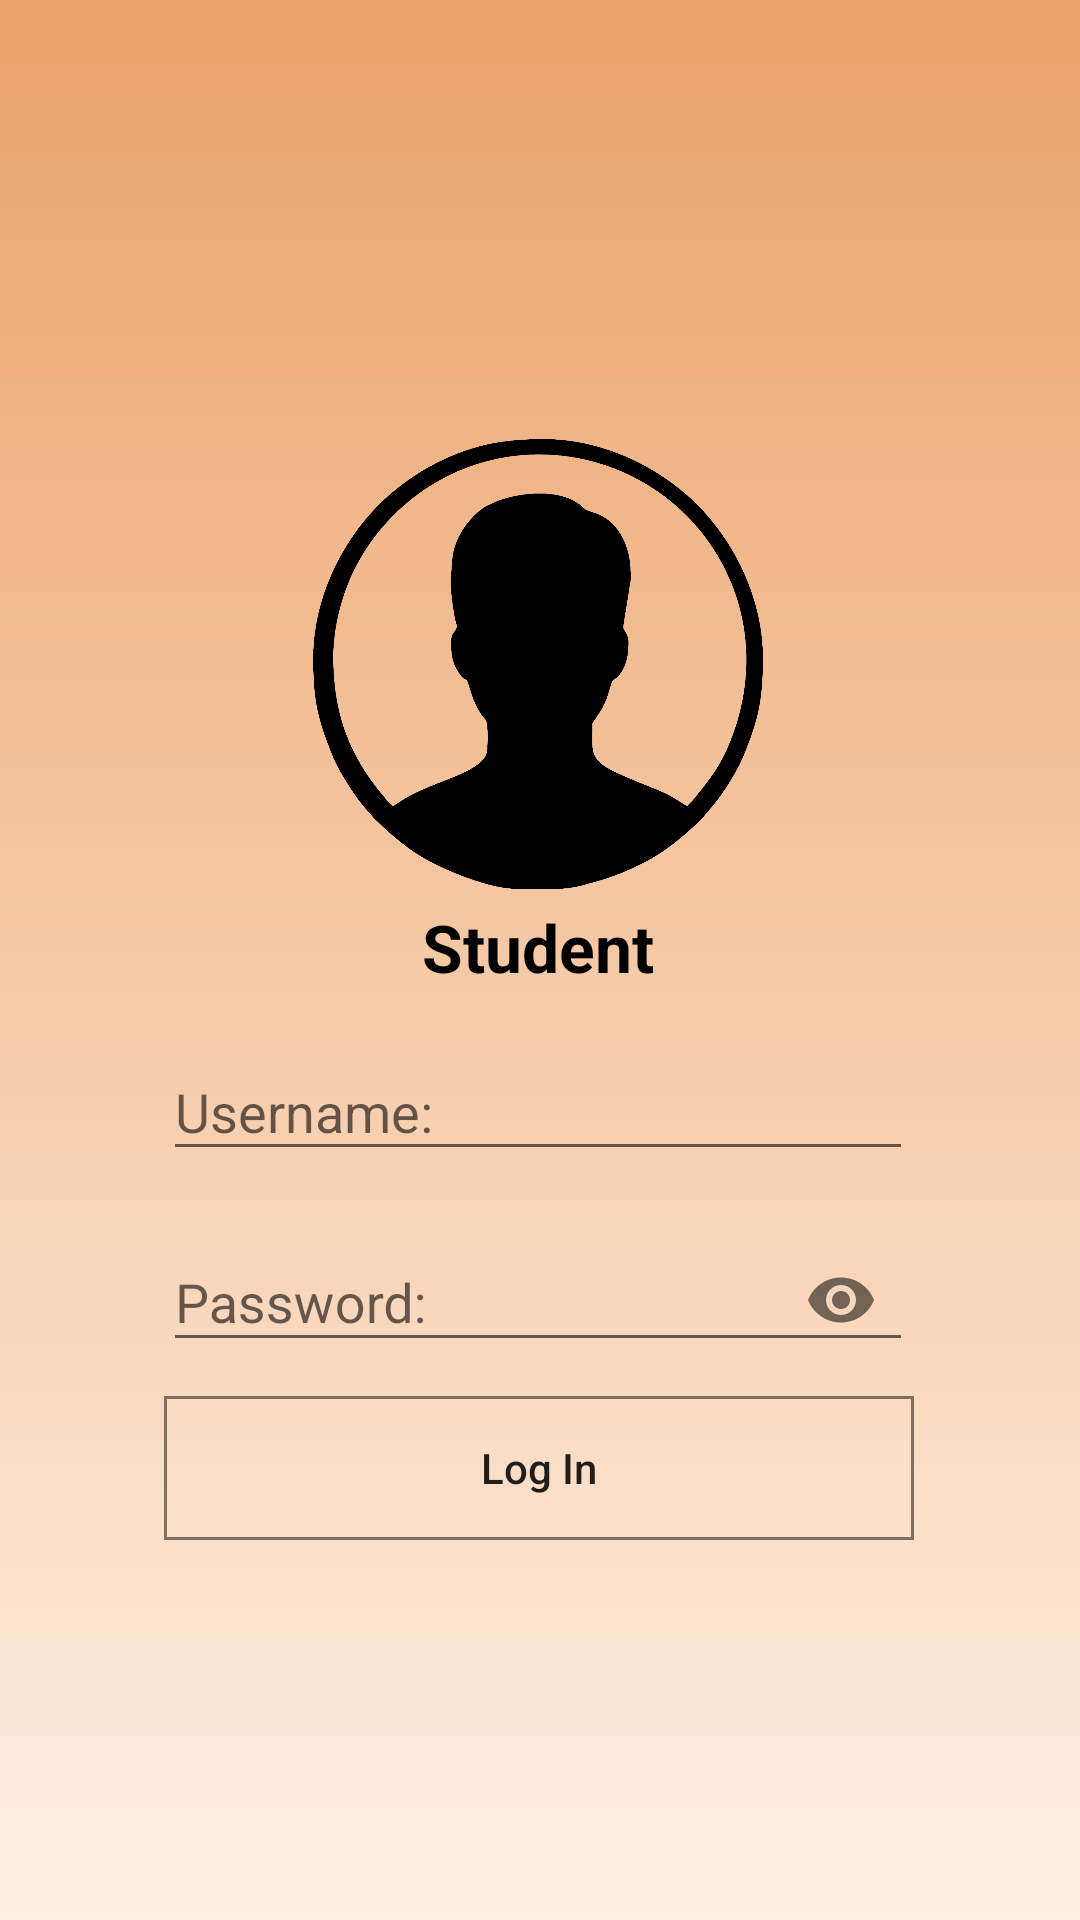

This screen was rendered from an Android layout file. Write that file and the resources it references.
<!-- AndroidManifest.xml: application theme AppTheme -->
<!-- res/layout/activity_log_in_user_cred.xml -->
<?xml version="1.0" encoding="utf-8"?>
<android.support.constraint.ConstraintLayout
    xmlns:android="http://schemas.android.com/apk/res/android"
    xmlns:app="http://schemas.android.com/apk/res-auto"
    xmlns:tools="http://schemas.android.com/tools"
    android:layout_width="match_parent"
    android:layout_height="match_parent"
    tools:context=".activities.LogInActivity"
    android:background="@drawable/background">


    <android.support.v7.widget.AppCompatImageView
        android:id="@+id/student_icon_holder"
        android:layout_width="150dp"
        android:layout_height="150dp"
        android:layout_gravity="center_horizontal"
        android:layout_marginStart="8dp"
        android:layout_marginTop="8dp"
        android:layout_marginEnd="8dp"
        android:layout_marginBottom="8dp"
        android:scaleType="centerInside"
        android:src="@drawable/user_icon"
        app:layout_constraintBottom_toBottomOf="parent"
        app:layout_constraintEnd_toEndOf="parent"
        app:layout_constraintHorizontal_bias="0.497"
        app:layout_constraintStart_toStartOf="parent"
        app:layout_constraintTop_toTopOf="parent"
        app:layout_constraintVertical_bias="0.292" />

    <android.support.v7.widget.AppCompatTextView
        android:id="@+id/user_desc_holder"
        android:layout_width="wrap_content"
        android:layout_height="wrap_content"
        android:layout_gravity="center_horizontal"
        android:layout_margin="3dp"
        android:layout_marginStart="8dp"
        android:layout_marginTop="8dp"
        android:layout_marginEnd="8dp"
        android:layout_marginBottom="8dp"
        android:text="@string/student"
        android:textColor="@android:color/black"
        android:textSize="22sp"
        android:textStyle="bold"
        app:layout_constraintBottom_toBottomOf="parent"
        app:layout_constraintEnd_toEndOf="parent"
        app:layout_constraintHorizontal_bias="0.498"
        app:layout_constraintStart_toStartOf="parent"
        app:layout_constraintTop_toBottomOf="@+id/student_icon_holder"
        app:layout_constraintVertical_bias="0.005" />


    <android.support.design.widget.TextInputLayout
        android:id="@+id/textInputLayout"
        android:layout_width="250dp"
        android:layout_height="52dp"
        android:layout_marginTop="8dp"
        app:layout_constraintEnd_toEndOf="@+id/user_desc_holder"
        app:layout_constraintStart_toStartOf="@+id/user_desc_holder"
        app:layout_constraintTop_toBottomOf="@+id/user_desc_holder">

        <android.support.design.widget.TextInputEditText
            android:id="@+id/username"
            android:layout_width="match_parent"
            android:layout_height="wrap_content"
            android:hint="@string/username"
            android:inputType="text" />
    </android.support.design.widget.TextInputLayout>

    <android.support.design.widget.TextInputLayout
        android:id="@+id/textInputLayout2"
        android:layout_width="250dp"
        android:layout_height="wrap_content"
        android:layout_marginTop="8dp"
        app:layout_constraintEnd_toEndOf="@+id/textInputLayout"
        app:layout_constraintStart_toStartOf="@+id/textInputLayout"
        app:layout_constraintTop_toBottomOf="@+id/textInputLayout"
        app:passwordToggleEnabled="true">

        <android.support.design.widget.TextInputEditText
            android:id="@+id/pass"
            android:layout_width="match_parent"
            android:layout_height="wrap_content"
            android:hint="@string/password"
            android:inputType="textPassword"/>
    </android.support.design.widget.TextInputLayout>

    <android.support.v7.widget.AppCompatButton
        android:id="@+id/log_in"
        android:layout_width="250dp"
        android:layout_height="wrap_content"
        android:layout_marginStart="8dp"
        android:layout_marginLeft="8dp"
        android:layout_marginTop="8dp"
        android:layout_marginEnd="8dp"
        android:layout_marginRight="8dp"
        android:layout_marginBottom="8dp"
        android:background="@drawable/log_in_button_background"
        android:text="@string/log_in"
        android:textAllCaps="false"
        app:layout_constraintBottom_toBottomOf="parent"
        app:layout_constraintEnd_toEndOf="parent"
        app:layout_constraintHorizontal_bias="0.496"
        app:layout_constraintStart_toStartOf="parent"
        app:layout_constraintTop_toBottomOf="@+id/textInputLayout2"
        app:layout_constraintVertical_bias="0.0" />
</android.support.constraint.ConstraintLayout>
<!-- resources referenced by this layout -->
<resources>
  <!-- drawable background (drawable) -->
  <?xml version="1.0" encoding="utf-8"?>
  <shape xmlns:android="http://schemas.android.com/apk/res/android"
      android:shape="rectangle">
  
      <gradient
          android:startColor="@color/colorPrimaryDark"
          android:endColor="#FFF0E3"
          android:angle="-90"/>
  
  </shape>
  <!-- drawable log_in_button_background (drawable) -->
  <?xml version="1.0" encoding="utf-8"?>
  <shape xmlns:android="http://schemas.android.com/apk/res/android"
      android:shape="rectangle">
  
      <solid
          android:color="@android:color/transparent"/>
  
      <stroke
          android:color="@color/log_in_stroke_color"
          android:width="1dp"/>
  </shape>
  <!-- drawable user_icon: png bitmap (drawable, 67579 bytes) -->
  <string name="log_in">Log In</string>
  <string name="password">Password:</string>
  <string name="student">Student</string>
  <string name="username">Username:</string>
  <style name="AppTheme" parent="Theme.AppCompat.Light.DarkActionBar">
          
          <item name="colorPrimary">@color/colorPrimary</item>
          <item name="colorPrimaryDark">@color/colorPrimaryDark</item>
          <item name="colorAccent">@color/colorAccent</item>
      </style>
  <color name="colorPrimaryDark">#EBA269</color>
  <color name="log_in_stroke_color">#806E5F</color>
  <color name="colorPrimary">#F7AC73</color>
  <color name="colorAccent">#000000</color>
</resources>
